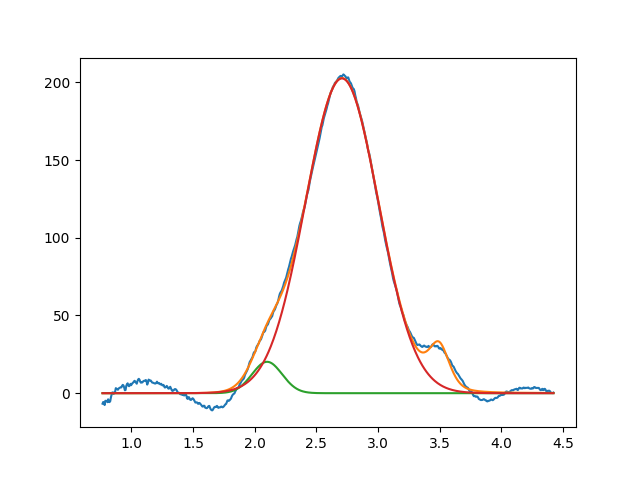

Source data for this figure (header and first rows):
2.099999999999999645e+00, 2.019443904259229683e+01, 2.860392790364525428e-01, 9.999999999999998890e-01
2.707264999368086400e+00, 2.025153634926736288e+02, 6.959389610780890578e-01, 9.999999999999998890e-01
3.495800872157581285e+00, 2.734984087979624334e+01, 1.999999999999999833e-01, 5.501363440935530535e-01
